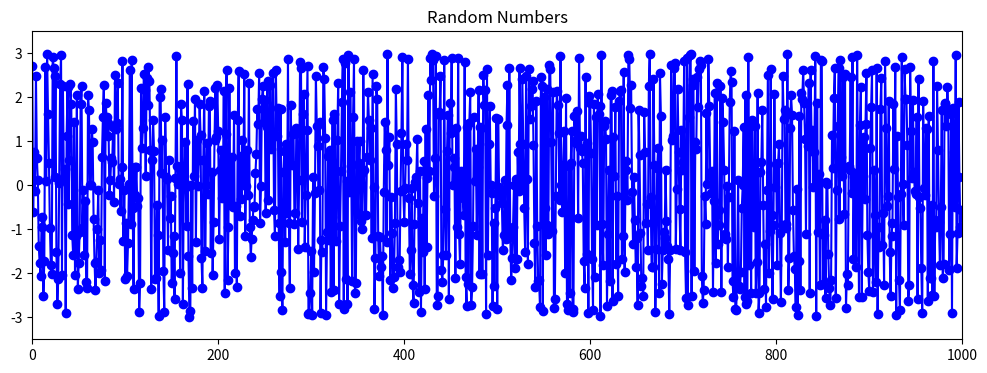

The matplotlib source for this figure:
import matplotlib.pyplot as plt
import numpy as np

x=[x for x in range(1000)]
y=np.random.rand(1000)*6-3

plt.figure(figsize=(12,4))
plt.title("Random Numbers")
plt.plot(x, y, 'bo-')
plt.axis((0,1000,-3.5,3.5))

plt.show()